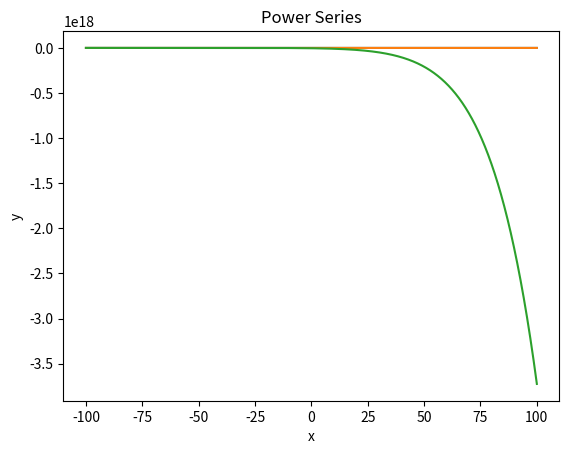

Reproduce this figure in Python.
#Asher Shores
#Dr. Ricardo Citro
#This is my own work
#November 30th, 2021

#Differential Equations:
# Pt 1 a) y" -2xy' +x^2y = 0; y(0) = 1, y'(0) = -1
# b) near x = 3; y" - (x-2)y' + 2y = 0; y(3) = 6, y'(3) = 1

# Pt 2 ) (x^2 + 4)y" + y = x; x = 0

import time                         #import time for time
import numpy as np                  #import lib numpy as np for math
import matplotlib.pyplot as plt     #import lib matplotlib to graph
from scipy.special import factorial #import factorial function
from scipy.integrate import odeint          #import odeint from scipy

#pt 1 equation a
def p1a(x):
    y0 = 1              # Val of 1st term for final y(x)
    y1 = -x             # Val of 2nd term for final y(x)
    y2 = 0              # Val of 3rd term for final y(x)
    y3 = -1 / 3 * pow(x, 3)     # Val of 4th term for final y(x)
    y4 = -1 / 12 * pow(x, 4)    # Val of 5th term for final y(x)
    return  y0 + y1 + y2 + y3 + y4  #Returns as an equation
    
print("Value of y(x) for x = 3.5: ")
print(p1a(3.5))

#pt 1 equation b
def p1b(x):
    y0 = 6                      # Val of 1st term for final y(x)
    y1 = (x-3)                  # Val of 2nd term for final y(x)
    y2 = -11/2 * pow((x-3), 2)  # Val of 3rd term for final y(x)
    y3 = -12/6 * pow((x-3), 3)  # Val of 4th term for final y(x)
    y4 = -12 / factorial(4) * pow((x-3), 4)  # Val of 5th term for final y(x)
    return y0 + y1 + y2 + y3 + y4

#pt 2
def p2(x, a0, a1):
    i = a0 * (1 - (1 / 8) * pow(x, 2) + (1 / 128) * pow(x, 4) - (13 / 15360) * pow(x, 6) + (403 / 3440640) * pow(x, 8) - (7657 / 412876800) * pow(x, 10))
    #setting the first pt of the final equation
    j = a1 * (x - (1 / 24) * pow(x, 3) + (7 / 1920) * pow(x, 5) - (7 / 15360) * pow(x, 7) + (301 / 4423680) * pow(x, 9))
    #setting the second pt of the final equation
    return i + j    #returning the answer

dt = 0.02       #dt val to graph
steps = 10000   #steps to graph set at 10k

#graph space
xspace = np.linspace(-100, 100, steps)  #the xspace space
yspace_a = np.empty(steps)                  #y for pt 1 a
yspace_b = np.empty(steps)                  #y for pt 1 b
yspace_2 = np.empty(steps)                   #y for pt 2
    
#arrays to hold vals
for i in range(-10000, 10000):
    yspace_a[i] = p1a(i * dt)       #pt 1 a
    yspace_b[i] = p1b(i * dt)       #pt 1 b
    yspace_2[i] = p2(i * dt, 2, 2)   #pt 2


plt.title("Taylor a)")  #set title
plt.xlabel("x")         #label x
plt.ylabel("y")         #label y
plt.plot(xspace, yspace_a)  #plot
plt.show()              #show plot

plt.title("Taylor b)")  #set title
plt.xlabel("x")         #label x
plt.ylabel("y")         #label y
plt.plot(xspace, yspace_b)  #plot
plt.show()              #show plot

plt.title("Power Series")   #set title
plt.xlabel("x")             #label x
plt.ylabel("y")             #label y
plt.plot(xspace, yspace_2)       #plot
plt.show()                  #show plot
